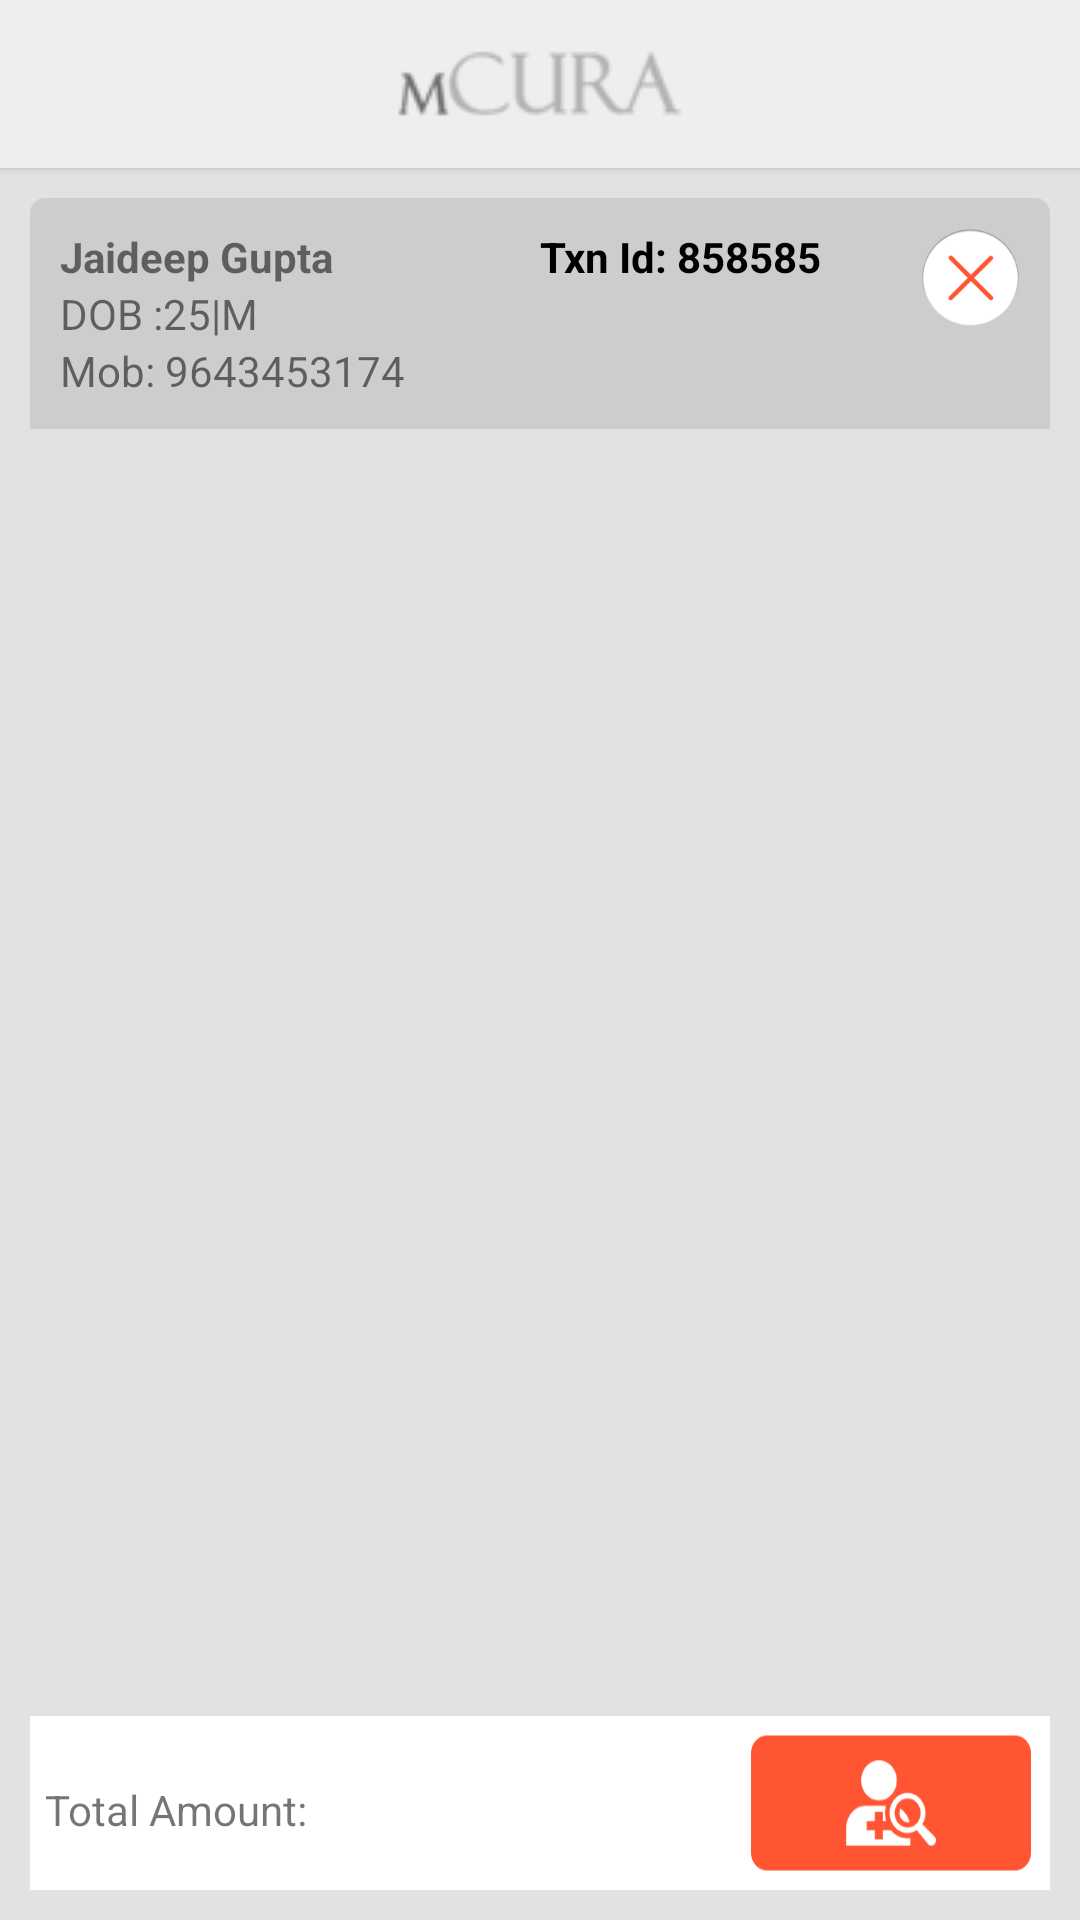

Write the Android layout XML for this screen, with the resource values it uses.
<!-- AndroidManifest.xml: application theme AppTheme -->
<!-- res/layout/lab_unpaid_order_dialog.xml -->
<?xml version="1.0" encoding="utf-8"?>
<RelativeLayout xmlns:android="http://schemas.android.com/apk/res/android"
    xmlns:tools="http://schemas.android.com/tools"
    android:layout_width="match_parent"
    android:layout_height="match_parent"
    android:layout_marginBottom="@dimen/margin_10"
    android:background="@drawable/lab_pharmacy_bg">


    <androidx.appcompat.widget.Toolbar
        android:id="@+id/toolbar"
        android:layout_width="match_parent"
        android:layout_height="wrap_content"
        android:background="@color/main_layout_backgroung"
        android:elevation="2dp">

        <ImageView
            android:layout_width="wrap_content"
            android:layout_height="wrap_content"
            android:layout_gravity="center"
            android:background="@drawable/logo" />
    </androidx.appcompat.widget.Toolbar>

    <LinearLayout
        android:layout_width="match_parent"
        android:layout_height="match_parent"
        android:layout_below="@id/toolbar"
        android:layout_margin="@dimen/margin_10"
        android:layout_above="@+id/bottom_header"
        android:orientation="vertical">


        <LinearLayout
            android:id="@+id/header_ll"
            android:layout_width="match_parent"
            android:layout_height="wrap_content"
            android:background="@drawable/pat_info_header_bg"
            android:orientation="horizontal"
            android:padding="@dimen/padding_10"
            android:layout_marginBottom="@dimen/margin_10">

            <LinearLayout
                android:layout_width="0dp"
                android:layout_height="wrap_content"
                android:layout_weight="5"
                android:orientation="vertical">

                <TextView
                    android:id="@+id/tv_pat_name"
                    android:layout_width="wrap_content"
                    android:layout_height="wrap_content"
                    android:text="Jaideep Gupta"
                    android:textStyle="bold" />

                <TextView
                    android:id="@+id/tv_pat_dob_age"
                    android:layout_width="wrap_content"
                    android:layout_height="wrap_content"
                    android:text="DOB :25|M" />

                <TextView
                    android:id="@+id/tv_pat_contact"
                    android:layout_width="wrap_content"
                    android:layout_height="wrap_content"
                    android:text="Mob: 9643453174" />
            </LinearLayout>

            <RelativeLayout
                android:layout_width="0dp"
                android:layout_height="wrap_content"
                android:layout_weight="5"
                android:gravity="right">

                <LinearLayout
                    android:id="@+id/ll_consultant"
                    android:layout_width="wrap_content"
                    android:layout_height="wrap_content"
                    android:layout_alignParentLeft="true"
                    android:layout_centerVertical="true"
                    android:layout_toLeftOf="@+id/ib_close"
                    android:layout_toStartOf="@+id/ib_close"
                    android:orientation="vertical">
                    <TextView
                        android:id="@+id/tv_txn_id"
                        android:layout_width="wrap_content"
                        android:layout_height="wrap_content"
                        android:text="Txn Id: 858585"
                        android:textStyle="bold"
                        android:textColor="@color/black"/>

                    <TextView
                        android:id="@+id/tv_ordered_date"
                        android:layout_width="wrap_content"
                        android:layout_height="wrap_content"
                        android:layout_marginTop="3dp"
                        android:maxLines="2"
                        android:textSize="@dimen/text_12sp"/>
                </LinearLayout>

                <ImageButton
                    android:id="@id/ib_close"
                    android:layout_width="wrap_content"
                    android:layout_height="wrap_content"
                    android:layout_alignParentRight="true"
                    android:background="@null"
                    android:src="@mipmap/close_dialog"
                    />
            </RelativeLayout>
        </LinearLayout>

        <LinearLayout
            android:id="@+id/second_header"
            android:layout_width="match_parent"
            android:layout_height="wrap_content"
            android:layout_below="@id/header_ll"
            android:background="#999999"
            android:gravity="center_vertical"
            android:orientation="horizontal"
            android:paddingBottom="10dp"
            android:paddingTop="10dp"
            android:visibility="gone">

            <ImageView
                android:id="@+id/tv_check_uncheck"
                android:layout_width="0dp"
                android:layout_height="match_parent"
                android:layout_weight="1"
                android:src="@mipmap/all_uncheck"
                android:visibility="gone" />

            <TextView
                android:layout_width="0dp"
                android:layout_height="match_parent"
                android:layout_marginLeft="@dimen/margin_10"
                android:layout_weight="2"
                android:gravity="center_vertical"
                android:text="Medicine Name"
                android:textColor="#f5f4f4"
                android:textSize="20sp"
                android:textStyle="bold" />

            <TextView
                android:layout_width="0dp"
                android:layout_height="match_parent"
                android:layout_weight="1.2"
                android:gravity="left"
                android:text="Duration"
                android:textColor="#f5f4f4"
                android:textSize="20sp"
                android:textStyle="bold" />

            <TextView
                android:layout_width="0dp"
                android:layout_height="match_parent"
                android:layout_weight="1.5"
                android:gravity="center"
                android:text="Ordered Units"
                android:textColor="#f5f4f4"
                android:textSize="20sp"
                android:textStyle="bold" />

            <TextView
                android:layout_width="0dp"
                android:layout_height="match_parent"
                android:layout_weight="1.5"
                android:gravity="center"
                android:text="Price/Unit"
                android:textColor="#f5f4f4"
                android:textSize="20sp"
                android:textStyle="bold" />

            <TextView
                android:layout_width="0dp"
                android:layout_height="match_parent"
                android:layout_weight="1.5"
                android:gravity="center"
                android:text="Total"
                android:textColor="#f5f4f4"
                android:textSize="20sp"
                android:textStyle="bold" />
        </LinearLayout>

        <ExpandableListView
            android:id="@+id/lab_order_explistview"
            android:layout_width="match_parent"
            android:layout_height="match_parent"
            android:groupIndicator="@null" />
    </LinearLayout>



    <RelativeLayout
        android:id="@+id/bottom_header"
        android:layout_width="match_parent"
        android:layout_height="wrap_content"
        android:layout_alignParentBottom="true"
        android:background="@color/white"
        android:padding="@dimen/padding_05"
        android:layout_margin="@dimen/margin_10">

        <LinearLayout
            android:layout_width="wrap_content"
            android:layout_height="wrap_content"
            android:layout_centerVertical="true"
            android:layout_alignParentLeft="true"
            android:orientation="horizontal">

            <TextView
                android:layout_width="wrap_content"
                android:layout_height="wrap_content"
                android:text="Total Amount:" />

            <TextView
                android:id="@+id/tv_total_amount"
                android:layout_width="wrap_content"
                android:layout_height="wrap_content"
                android:layout_marginLeft="10dp"
                android:textColor="#ce6641"
                android:textSize="20sp" />
        </LinearLayout>
        <LinearLayout
            android:layout_width="wrap_content"
            android:layout_height="wrap_content"
            android:layout_centerVertical="true"
            android:layout_alignParentRight="true"
            android:gravity="center">
            <TextView
                android:id="@+id/btn_paynow"
                android:layout_width="wrap_content"
                android:layout_height="wrap_content"
                android:background="@drawable/btn_bg"
                android:gravity="center"
                android:text="Pay"
                android:textColor="#fff"
                android:textStyle="bold"
                android:layout_marginRight="@dimen/margin_10"
                android:visibility="gone"/>
            <Button
                android:id="@+id/iv_report_collected"
                android:layout_width="wrap_content"
                android:layout_height="wrap_content"
                android:background="@mipmap/report_collected"
                android:visibility="visible"/>
            <TextView
                android:id="@+id/tv_delivered_time"
                android:layout_width="wrap_content"
                android:layout_height="wrap_content"
                android:drawableLeft="@mipmap/cart"
                android:drawablePadding="@dimen/padding_05"
                android:gravity="center"
                android:visibility="gone"/>
            <TextView
                android:id="@+id/tv_order_cancel"
                android:layout_width="wrap_content"
                android:layout_height="wrap_content"
                android:text="Cancelled"
                android:gravity="center"
                android:textColor="@color/red"
                android:visibility="gone"/>
        </LinearLayout>
    </RelativeLayout>
</RelativeLayout>
<!-- resources referenced by this layout -->
<resources>
  <color name="black">#000000</color>
  <color name="main_layout_backgroung">#eeeeee</color>
  <color name="red">#ff5533</color>
  <color name="white">#ffffff</color>
  <dimen name="margin_10">10dp</dimen>
  <dimen name="padding_05">5dp</dimen>
  <dimen name="padding_10">10dp</dimen>
  <dimen name="text_12sp">12sp</dimen>
  <!-- drawable btn_bg (drawable) -->
  <?xml version="1.0" encoding="utf-8"?>
  <shape xmlns:android="http://schemas.android.com/apk/res/android"
      android:shape="rectangle">
      <solid android:color="#f9573d"/>
      <corners android:radius="@dimen/margin_05" />
      <padding
          android:bottom="@dimen/padding_10"
          android:left="@dimen/padding_10"
          android:right="@dimen/padding_10"
          android:top="@dimen/padding_10" />
  </shape>
  <!-- drawable lab_pharmacy_bg (drawable) -->
  <?xml version="1.0" encoding="utf-8"?>
  <shape xmlns:android="http://schemas.android.com/apk/res/android"
      android:shape="rectangle">
      <solid android:color="#e2e2e2" />
  </shape>
  <!-- drawable logo: png bitmap (drawable, 2719 bytes) -->
  <!-- drawable pat_info_header_bg (drawable) -->
  <?xml version="1.0" encoding="utf-8"?>
  <shape xmlns:android="http://schemas.android.com/apk/res/android"
      android:shape="rectangle">
      <solid android:color="#cdcdcd" />
      <corners
          android:bottomLeftRadius="0dp"
          android:bottomRightRadius="0dp"
          android:topLeftRadius="@dimen/margin_05"
          android:topRightRadius="@dimen/margin_05" />
  </shape>
  <!-- mipmap all_uncheck: png bitmap (mipmap-xxxhdpi, 2846 bytes) -->
  <!-- mipmap cart: png bitmap (mipmap-hdpi, 1971 bytes) -->
  <!-- mipmap close_dialog: png bitmap (mipmap-xxxhdpi, 6495 bytes) -->
  <!-- mipmap report_collected: png bitmap (mipmap-hdpi, 2862 bytes) -->
  <style name="AppTheme" parent="AppBaseTheme">
          
  
          <item name="windowNoTitle">true</item>
          <item name="windowActionBar">false</item>
          <item name="colorPrimary">@color/colorPrimary</item>
          <item name="colorPrimaryDark">@color/colorPrimaryDark</item>
          <item name="colorAccent">@color/colorAccent</item>
      </style>
  <dimen name="margin_05">5dp</dimen>
  <style name="AppBaseTheme" parent="Theme.AppCompat.Light.DarkActionBar">
          
  
      </style>
  <color name="colorPrimary">#AFAFAF</color>
  <color name="colorPrimaryDark">#AFAFAF</color>
  <color name="colorAccent">#000000</color>
</resources>
